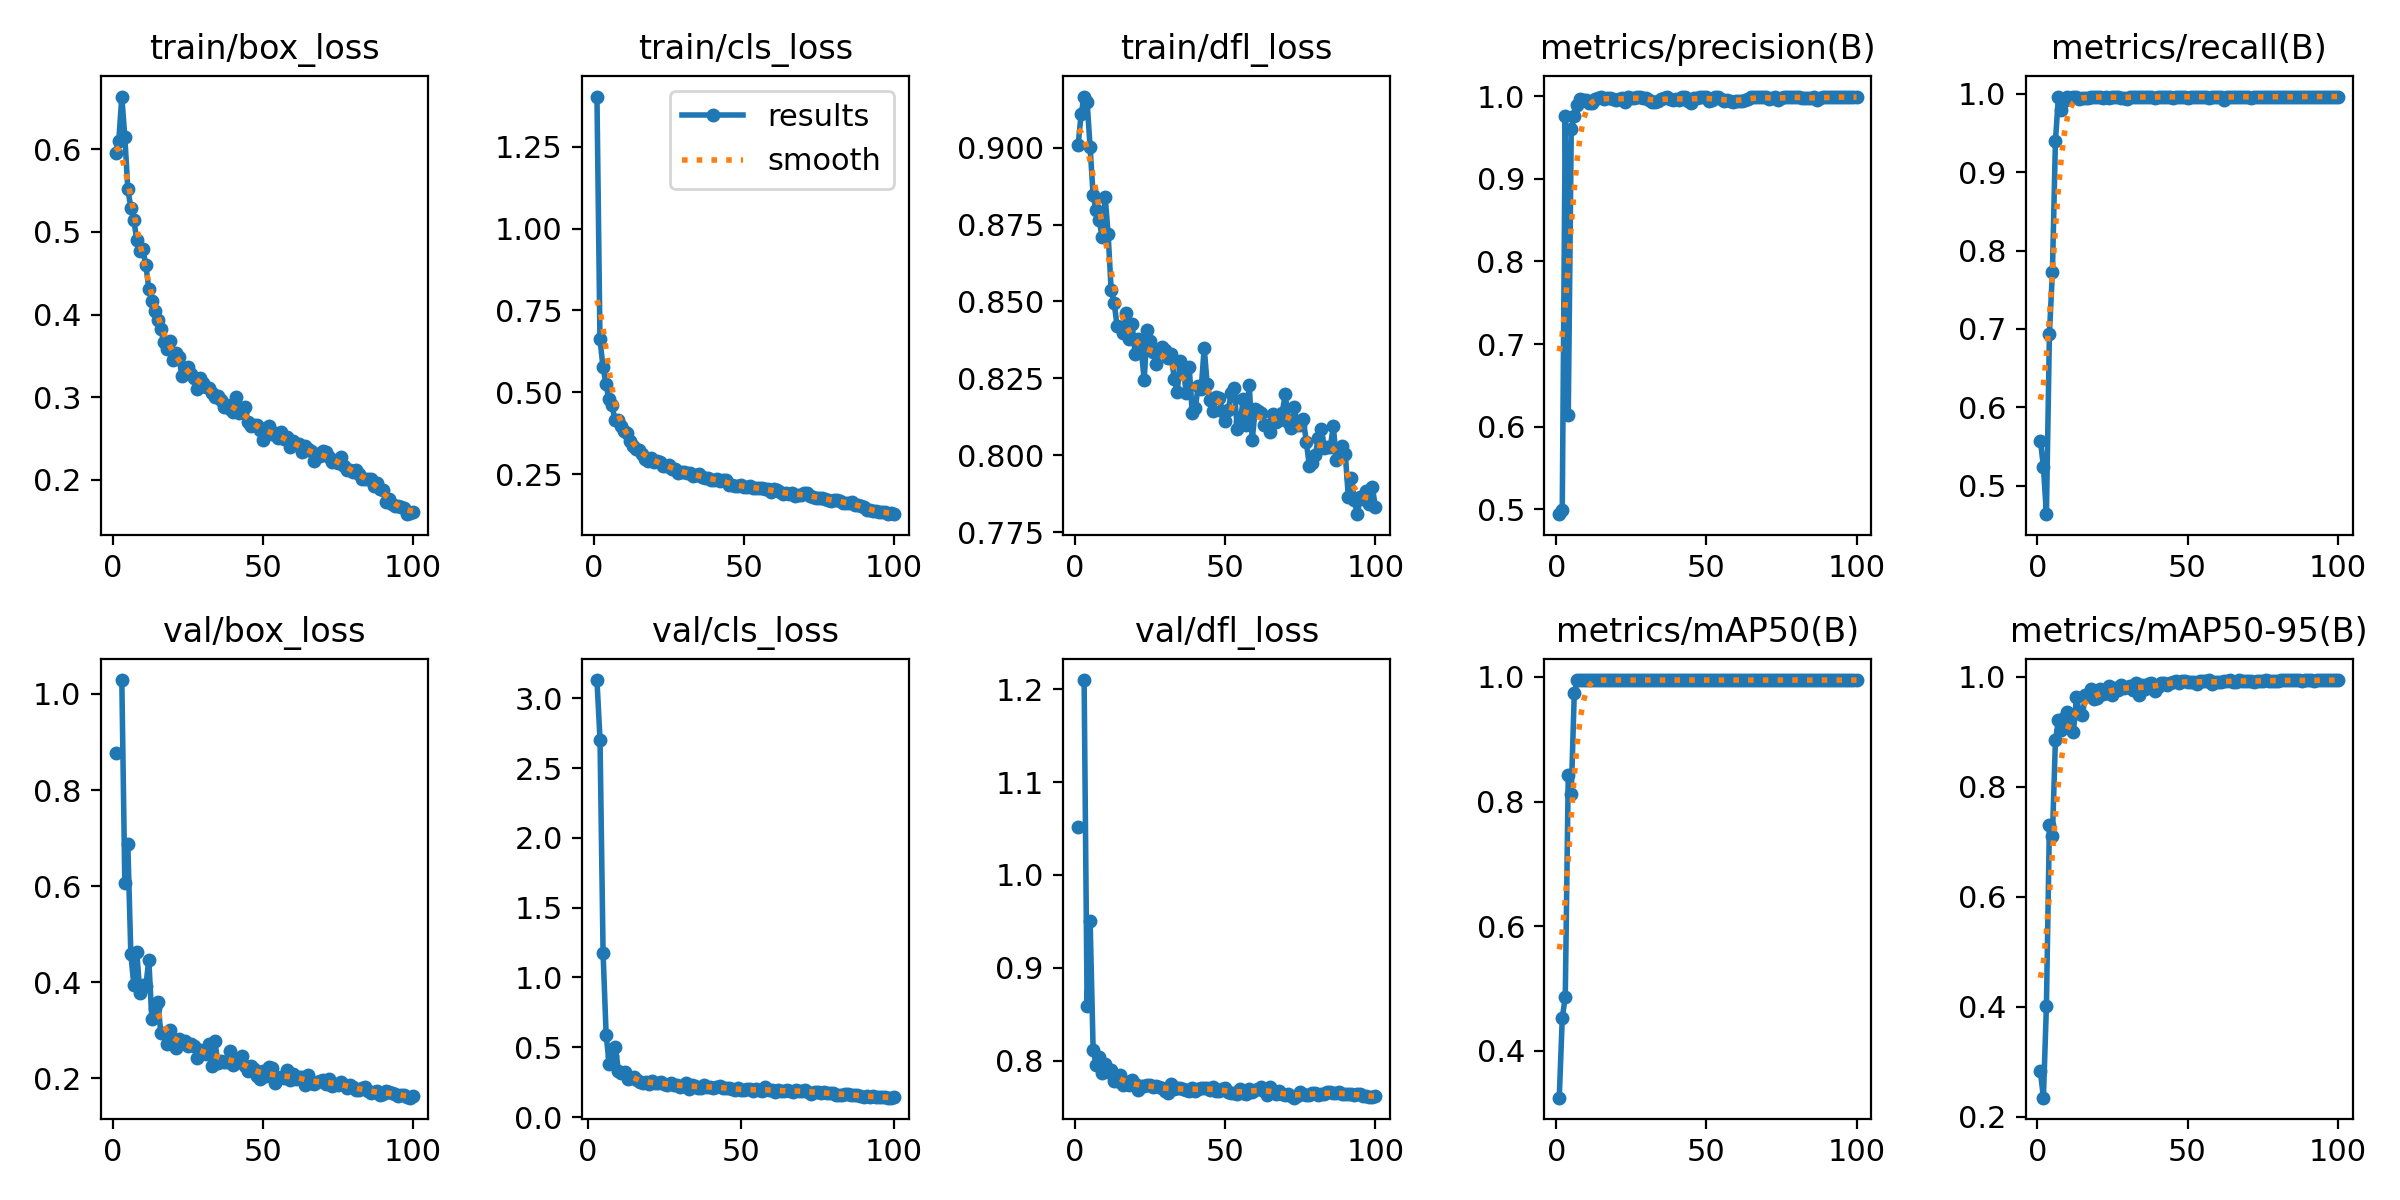

The file beside this chart, header and first rows:
epoch, time, train/box_loss, train/cls_loss, train/dfl_loss, metrics/precision(B), metrics/recall(B), metrics/mAP50(B), metrics/mAP50-95(B), val/box_loss, val/cls_loss, val/dfl_loss, lr/pg0, lr/pg1, lr/pg2
1, 30.01, 0.5956, 1.404, 0.9008, 0.494, 0.5573, 0.3249, 0.2826, 0.8768, inf, 1.052, 0.0005424, 0.0005424, 0.0005424
2, 38.98, 0.6106, 0.6622, 0.9108, 0.4992, 0.5241, 0.4524, 0.235, nan, nan, nan, 0.001087, 0.001087, 0.001087
3, 47.1, 0.6637, 0.5782, 0.9166, 0.9766, 0.4635, 0.4866, 0.4014, 1.029, 3.131, 1.21, 0.001621, 0.001621, 0.001621
4, 55.02, 0.6149, 0.5249, 0.9148, 0.6142, 0.6937, 0.8428, 0.7308, 0.6063, 2.704, 0.8592, 0.001617, 0.001617, 0.001617
5, 62.93, 0.5523, 0.4784, 0.9001, 0.9605, 0.7721, 0.8129, 0.7097, 0.6871, 1.172, 0.9505, 0.001601, 0.001601, 0.001601
6, 70.71, 0.5292, 0.4603, 0.8845, 0.9763, 0.9395, 0.9738, 0.8846, 0.4587, 0.5867, 0.8118, 0.001584, 0.001584, 0.001584
7, 79.24, 0.5145, 0.4162, 0.8796, 0.9894, 0.9965, 0.995, 0.9205, 0.3945, 0.3815, 0.7955, 0.001568, 0.001568, 0.001568
8, 87.96, 0.4897, 0.4151, 0.8764, 0.9966, 0.9791, 0.9949, 0.9025, 0.4621, 0.435, 0.8033, 0.001551, 0.001551, 0.001551
9, 95.78, 0.477, 0.397, 0.871, 0.9955, 0.9913, 0.9949, 0.9246, 0.3775, 0.4995, 0.7866, 0.001535, 0.001535, 0.001535
10, 104.2, 0.4792, 0.3807, 0.8841, 0.9958, 0.9965, 0.995, 0.9352, 0.3944, 0.3308, 0.7966, 0.001518, 0.001518, 0.001518
11, 112.6, 0.4601, 0.3739, 0.8719, 0.992, 0.9948, 0.995, 0.9237, 0.3924, 0.3158, 0.788, 0.001502, 0.001502, 0.001502
12, 120.4, 0.4311, 0.3496, 0.8538, 0.9922, 0.9959, 0.995, 0.8996, 0.4462, 0.3198, 0.7899, 0.001485, 0.001485, 0.001485
13, 128.2, 0.4162, 0.3368, 0.8496, 0.9962, 0.9955, 0.995, 0.9624, 0.3223, 0.2753, 0.7776, 0.001469, 0.001469, 0.001469
14, 136.1, 0.4044, 0.3258, 0.842, 0.9974, 0.9937, 0.995, 0.934, 0.3454, 0.2791, 0.7782, 0.001452, 0.001452, 0.001452
15, 143.9, 0.394, 0.324, 0.8417, 0.9996, 0.9947, 0.995, 0.9295, 0.3594, 0.2848, 0.7847, 0.001436, 0.001436, 0.001436
16, 152.4, 0.3822, 0.311, 0.8397, 0.9967, 0.9948, 0.995, 0.9675, 0.2931, 0.2656, 0.774, 0.001419, 0.001419, 0.001419
17, 160.4, 0.3664, 0.2957, 0.8461, 0.9984, 0.9947, 0.995, 0.9668, 0.2949, 0.251, 0.7767, 0.001403, 0.001403, 0.001403
18, 168.7, 0.3583, 0.2898, 0.8377, 0.9975, 0.9965, 0.995, 0.9783, 0.2703, 0.2455, 0.7738, 0.001386, 0.001386, 0.001386
19, 176.6, 0.3685, 0.2992, 0.8426, 0.9965, 0.9965, 0.995, 0.9588, 0.3014, 0.2505, 0.7787, 0.00137, 0.00137, 0.00137
20, 185, 0.345, 0.2869, 0.833, 0.9959, 0.9965, 0.995, 0.9605, 0.2809, 0.2397, 0.775, 0.001353, 0.001353, 0.001353
21, 193.2, 0.3531, 0.2899, 0.8377, 0.9966, 0.9965, 0.995, 0.9779, 0.2636, 0.2551, 0.7686, 0.001337, 0.001337, 0.001337
22, 201.5, 0.3491, 0.2881, 0.8348, 0.9978, 0.9949, 0.995, 0.968, 0.2816, 0.2443, 0.7729, 0.00132, 0.00132, 0.00132
23, 209.3, 0.326, 0.2744, 0.8246, 0.9931, 0.9965, 0.995, 0.9696, 0.2751, 0.2409, 0.7725, 0.001304, 0.001304, 0.001304
24, 217.1, 0.3349, 0.2754, 0.8406, 0.9988, 0.9948, 0.995, 0.9828, 0.2766, 0.2488, 0.774, 0.001287, 0.001287, 0.001287
25, 225.1, 0.3366, 0.2777, 0.8372, 0.9984, 0.9965, 0.995, 0.967, 0.2669, 0.2337, 0.7739, 0.001271, 0.001271, 0.001271
26, 232.9, 0.3285, 0.2662, 0.8334, 0.9984, 0.9965, 0.995, 0.9786, 0.2705, 0.2311, 0.772, 0.001254, 0.001254, 0.001254
27, 241.5, 0.3237, 0.2668, 0.8296, 0.9993, 0.9961, 0.995, 0.9752, 0.2678, 0.2427, 0.7722, 0.001238, 0.001238, 0.001238
28, 250, 0.31, 0.2535, 0.834, 0.9988, 0.9952, 0.995, 0.985, 0.2418, 0.2325, 0.7713, 0.001221, 0.001221, 0.001221
29, 258.4, 0.3233, 0.2565, 0.8354, 0.9974, 0.9942, 0.995, 0.9796, 0.2589, 0.2291, 0.7704, 0.001205, 0.001205, 0.001205
30, 266.7, 0.317, 0.2557, 0.8341, 0.9975, 0.993, 0.995, 0.9808, 0.2527, 0.2144, 0.7674, 0.001188, 0.001188, 0.001188
31, 274.6, 0.3128, 0.2517, 0.8315, 0.995, 0.9965, 0.995, 0.9823, 0.2498, 0.2218, 0.7646, 0.001172, 0.001172, 0.001172
32, 282.4, 0.311, 0.2525, 0.8329, 0.993, 0.9965, 0.995, 0.9757, 0.2722, 0.2428, 0.7752, 0.001155, 0.001155, 0.001155
33, 290.9, 0.3055, 0.2437, 0.8249, 0.9925, 0.9965, 0.995, 0.9887, 0.226, 0.2005, 0.769, 0.001139, 0.001139, 0.001139
34, 299.4, 0.2998, 0.2483, 0.8205, 0.9948, 0.9965, 0.995, 0.9661, 0.2767, 0.2324, 0.7708, 0.001122, 0.001122, 0.001122
35, 307.3, 0.3019, 0.2505, 0.8308, 0.9964, 0.9957, 0.995, 0.9854, 0.2314, 0.2238, 0.77, 0.001106, 0.001106, 0.001106
36, 315.8, 0.2969, 0.2412, 0.8282, 0.9979, 0.9954, 0.995, 0.978, 0.2356, 0.2074, 0.7691, 0.001089, 0.001089, 0.001089
37, 323.8, 0.2888, 0.2364, 0.8203, 0.9991, 0.9965, 0.995, 0.9862, 0.2335, 0.2099, 0.7681, 0.001073, 0.001073, 0.001073
38, 331.6, 0.2909, 0.2374, 0.8287, 0.9973, 0.9965, 0.995, 0.9885, 0.2339, 0.2275, 0.7676, 0.001056, 0.001056, 0.001056
39, 339.4, 0.2861, 0.233, 0.8138, 0.9954, 0.9941, 0.995, 0.9749, 0.257, 0.2188, 0.7701, 0.00104, 0.00104, 0.00104
40, 347.3, 0.2821, 0.2308, 0.8154, 0.9968, 0.9955, 0.995, 0.9806, 0.2275, 0.2138, 0.7668, 0.001023, 0.001023, 0.001023
41, 355.7, 0.3002, 0.2361, 0.8224, 0.9952, 0.9965, 0.995, 0.9881, 0.2336, 0.21, 0.7693, 0.001007, 0.001007, 0.001007
42, 364.2, 0.2814, 0.2276, 0.8217, 0.9987, 0.9965, 0.995, 0.9884, 0.2331, 0.2143, 0.7709, 0.0009904, 0.0009904, 0.0009904
43, 372, 0.2827, 0.2326, 0.8349, 0.9996, 0.9965, 0.995, 0.9854, 0.247, 0.2201, 0.7701, 0.0009739, 0.0009739, 0.0009739
44, 379.9, 0.2884, 0.2309, 0.823, 0.9943, 0.9965, 0.995, 0.9893, 0.2263, 0.2077, 0.77, 0.0009574, 0.0009574, 0.0009574
45, 388.2, 0.2705, 0.2177, 0.8181, 0.992, 0.995, 0.995, 0.9899, 0.2152, 0.2085, 0.7683, 0.0009409, 0.0009409, 0.0009409
46, 396.7, 0.265, 0.2157, 0.8144, 0.9984, 0.9961, 0.995, 0.9913, 0.2262, 0.209, 0.7714, 0.0009244, 0.0009244, 0.0009244
47, 405.2, 0.2667, 0.2145, 0.819, 0.9977, 0.9959, 0.995, 0.9882, 0.2182, 0.1983, 0.7677, 0.0009078, 0.0009078, 0.0009078
48, 413.8, 0.2663, 0.2124, 0.8185, 0.9992, 0.9965, 0.995, 0.9917, 0.2038, 0.1954, 0.7669, 0.0008913, 0.0008913, 0.0008913
49, 421.9, 0.261, 0.2155, 0.8144, 0.999, 0.9965, 0.995, 0.9922, 0.1977, 0.2052, 0.7688, 0.0008748, 0.0008748, 0.0008748
50, 429.9, 0.2488, 0.2105, 0.8111, 0.9986, 0.9951, 0.995, 0.9896, 0.2159, 0.193, 0.7705, 0.0008583, 0.0008583, 0.0008583
51, 437.7, 0.2631, 0.2118, 0.8147, 0.9943, 0.9965, 0.995, 0.9905, 0.2042, 0.1938, 0.7661, 0.0008418, 0.0008418, 0.0008418
52, 445.6, 0.2648, 0.212, 0.8201, 0.9951, 0.9965, 0.995, 0.9912, 0.2235, 0.1979, 0.7646, 0.0008253, 0.0008253, 0.0008253
53, 453.9, 0.2558, 0.2061, 0.822, 0.9989, 0.9965, 0.995, 0.986, 0.2223, 0.1996, 0.7652, 0.0008088, 0.0008088, 0.0008088
54, 462, 0.2562, 0.2073, 0.8085, 0.9987, 0.9965, 0.995, 0.9927, 0.191, 0.1902, 0.7642, 0.0007923, 0.0007923, 0.0007923
55, 470.4, 0.2507, 0.2057, 0.8107, 0.9962, 0.9965, 0.995, 0.9916, 0.2006, 0.1982, 0.7695, 0.0007758, 0.0007758, 0.0007758
56, 478.7, 0.2578, 0.2079, 0.8183, 0.9945, 0.9965, 0.995, 0.9928, 0.2024, 0.1958, 0.7652, 0.0007593, 0.0007593, 0.0007593
57, 487.2, 0.2495, 0.2034, 0.8097, 0.9953, 0.995, 0.995, 0.9933, 0.1998, 0.1865, 0.7635, 0.0007428, 0.0007428, 0.0007428
58, 495.7, 0.2516, 0.2039, 0.823, 0.9944, 0.9963, 0.995, 0.9865, 0.2168, 0.2157, 0.7691, 0.0007263, 0.0007263, 0.0007263
59, 504.2, 0.2394, 0.1948, 0.8051, 0.9935, 0.9956, 0.995, 0.9909, 0.1968, 0.191, 0.7664, 0.0007098, 0.0007098, 0.0007098
60, 512.8, 0.2473, 0.2029, 0.815, 0.9945, 0.9965, 0.995, 0.9905, 0.2097, 0.1938, 0.7678, 0.0006933, 0.0006933, 0.0006933
... 40 more rows
